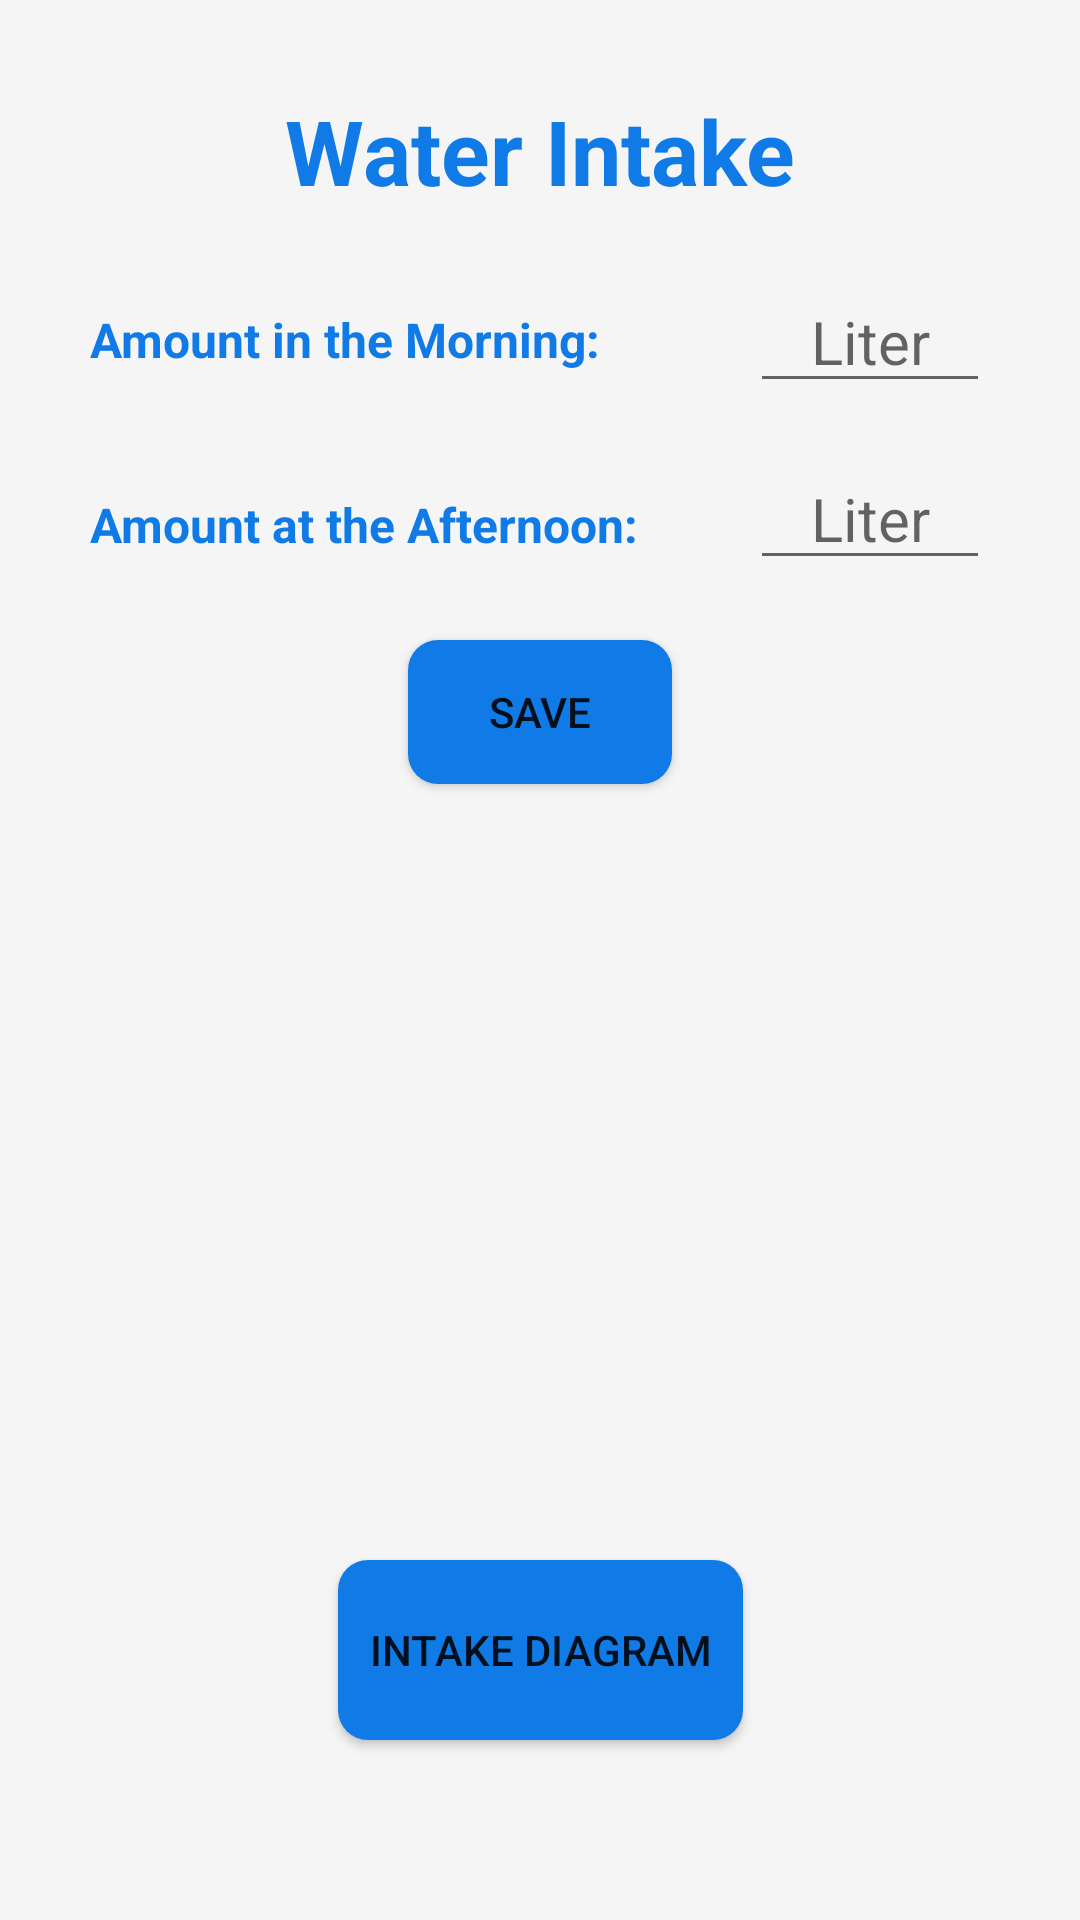

This screen was rendered from an Android layout file. Write that file and the resources it references.
<!-- AndroidManifest.xml: application theme Theme.WaterConsumption -->
<!-- res/layout/activity_main.xml -->
<?xml version="1.0" encoding="utf-8"?>
<androidx.drawerlayout.widget.DrawerLayout xmlns:android="http://schemas.android.com/apk/res/android"
    xmlns:app="http://schemas.android.com/apk/res-auto"
    xmlns:tools="http://schemas.android.com/tools"
    android:layout_width="match_parent"
    android:layout_height="match_parent"
    android:background="@color/white_smoke"
    android:id="@+id/drawer_layout"
    tools:context=".MainActivity">

    <androidx.constraintlayout.widget.ConstraintLayout
        android:layout_width="match_parent"
        android:layout_height="match_parent">


        <TextView
            android:id="@+id/textView12"
            android:layout_width="wrap_content"
            android:layout_height="wrap_content"
            android:layout_marginStart="30dp"
            android:layout_marginTop="32dp"
            android:text="Amount in the Morning:"
            android:textColor="@color/blue_azure"
            android:textSize="16sp"
            android:textStyle="bold"
            app:layout_constraintStart_toStartOf="parent"
            app:layout_constraintTop_toBottomOf="@+id/textView14" />

        <TextView
            android:id="@+id/textView13"
            android:layout_width="wrap_content"
            android:layout_height="wrap_content"
            android:layout_marginStart="30dp"
            android:layout_marginTop="40dp"
            android:text="Amount at the Afternoon:"
            android:textColor="@color/blue_azure"
            android:textSize="16sp"
            android:textStyle="bold"
            app:layout_constraintStart_toStartOf="parent"
            app:layout_constraintTop_toBottomOf="@+id/textView12" />

        <EditText
            android:id="@+id/editTextMainMorning"
            android:layout_width="80dp"
            android:layout_height="wrap_content"
            android:layout_marginTop="20dp"
            android:layout_marginEnd="30dp"
            android:ems="10"
            android:hint="Liter"
            android:inputType="numberDecimal"
            android:textAlignment="center"
            android:textColor="@color/black_night"
            android:textSize="20sp"
            app:layout_constraintEnd_toEndOf="parent"
            app:layout_constraintTop_toBottomOf="@+id/textView14" />

        <EditText
            android:id="@+id/editTextMainAfternoon"
            android:layout_width="80dp"
            android:layout_height="wrap_content"
            android:layout_marginTop="15dp"
            android:layout_marginEnd="30dp"
            android:ems="10"
            android:hint="Liter"
            android:inputType="numberDecimal"
            android:textAlignment="center"
            android:textColor="@color/black_night"
            android:textSize="20sp"
            app:layout_constraintEnd_toEndOf="parent"
            app:layout_constraintTop_toBottomOf="@+id/editTextMainMorning" />

        <TextView
            android:id="@+id/textView14"
            android:layout_width="wrap_content"
            android:layout_height="wrap_content"
            android:layout_marginTop="30dp"
            android:text="Water Intake"
            android:textColor="@color/blue_azure"
            android:textSize="30sp"
            android:textStyle="bold"
            app:layout_constraintEnd_toEndOf="parent"
            app:layout_constraintStart_toStartOf="parent"
            app:layout_constraintTop_toTopOf="parent" />

        <Button
            android:id="@+id/bttnMainSave"
            android:layout_width="wrap_content"
            android:layout_height="wrap_content"
            android:layout_marginTop="20dp"
            android:text="Save"
            android:background="@drawable/button_reset"
            android:backgroundTint="@null"
            app:layout_constraintEnd_toEndOf="parent"
            app:layout_constraintStart_toStartOf="parent"
            app:layout_constraintTop_toBottomOf="@+id/editTextMainAfternoon" />

        <Button
            android:id="@+id/bttnStatistics"
            android:layout_width="135dp"
            android:layout_height="60dp"
            android:layout_marginBottom="60dp"
            android:text="Intake Diagram"
            android:backgroundTint="@null"
            android:background="@drawable/button_reset"
            android:onClick="onDiagramClicked"
            app:layout_constraintBottom_toBottomOf="parent"
            app:layout_constraintEnd_toEndOf="parent"
            app:layout_constraintStart_toStartOf="parent" />


    </androidx.constraintlayout.widget.ConstraintLayout>


    <com.google.android.material.navigation.NavigationView
        android:layout_width="wrap_content"
        android:layout_height="match_parent"
        android:id="@+id/navigationView"
        app:headerLayout="@layout/main_drawer_header"
        app:menu="@menu/main_drawer_menu"
        android:fitsSystemWindows="true"
        android:layout_gravity="start">

    </com.google.android.material.navigation.NavigationView>


</androidx.drawerlayout.widget.DrawerLayout>
<!-- res/layout/main_drawer_header.xml (included above) -->
<?xml version="1.0" encoding="utf-8"?>
<LinearLayout xmlns:android="http://schemas.android.com/apk/res/android"
    android:layout_width="match_parent"
    android:layout_height="200dp"
    android:background="@color/white_smoke"
    android:padding="20dp"
    android:orientation="vertical">

    <ImageView
        android:id="@+id/imageView2"
        android:layout_width="120dp"
        android:layout_height="120dp"
        android:layout_gravity="center"
        android:src="@drawable/water" />

    <TextView
        android:layout_width="wrap_content"
        android:layout_height="wrap_content"
        android:paddingTop="10dp"
        android:text="WATER CONSUMPTION"
        android:layout_gravity="center"
        android:textSize="18sp"
        android:textColor="@color/blue_azure"
        android:textStyle="bold"/>

</LinearLayout>
<!-- resources referenced by this layout -->
<resources>
  <color name="black_night">#FF0E0E0E</color>
  <color name="blue_azure">#FF107BE6</color>
  <color name="white_smoke">#FFF5F5F5</color>
  <!-- drawable button_reset (drawable) -->
  <?xml version="1.0" encoding="utf-8"?>
  <shape xmlns:android="http://schemas.android.com/apk/res/android">
  
      <solid android:color="@color/blue_azure"/>
      <corners android:radius="10dp"/>
  
  </shape>
  <!-- drawable water (drawable) -->
  <vector xmlns:android="http://schemas.android.com/apk/res/android"
      xmlns:aapt="http://schemas.android.com/aapt"
      android:width="512dp"
      android:height="512dp"
      android:viewportWidth="512"
      android:viewportHeight="512">
    <path
        android:pathData="M427.97,123L247.29,123a31.36,31.36 0,0 0,-2.49 -4.85c-0.16,-0.26 -0.32,-0.65 -0.5,-0.9l-71.19,-99.89A10.16,10.16 0,0 0,164.98 13h-0.01a10.1,10.1 0,0 0,-8.13 4.29l-71.19,99.5c-0.19,0.26 -0.36,0.56 -0.52,0.83 -14.96,25.8 -14.73,57.12 0.63,83.77a91.88,91.88 0,0 0,79.22 46.21h0.37l28.02,207.98A50.27,50.27 0,0 0,242.92 499h102.06a50.26,50.26 0,0 0,49.55 -43.43l43.35,-321.68a9.51,9.51 0,0 0,-2.38 -7.69,9.8 9.8,0 0,0 -7.53,-3.2ZM103.09,191.42c-11.83,-20.54 -12.15,-43.6 -0.88,-63.34l62.76,-87.67 62.79,87.95c11.23,19.58 10.94,42.51 -0.82,62.98a71.04,71.04 0,0 1,-123.84 0.08ZM374.71,452.9a30.2,30.2 0,0 1,-29.73 26.1h-102.06a30.2,30.2 0,0 1,-29.73 -26.1l-23.07,-171.19c9.85,1.28 16.08,4.23 23.01,7.54 9.99,4.78 21.31,10.18 42.85,10.18s32.86,-5.42 42.85,-10.2c9.24,-4.42 17.22,-8.24 34.22,-8.24s24.98,3.82 34.22,8.23c7.45,3.56 15.64,7.53 28.25,9.29ZM398.18,278.9c-9.44,-1.33 -15.54,-4.36 -22.3,-7.59 -9.99,-4.78 -21.31,-10.26 -42.85,-10.26s-32.86,5.38 -42.85,10.16c-9.24,4.42 -17.22,8.22 -34.22,8.22S231,275.61 221.76,271.2c-8.59,-4.11 -18.17,-8.69 -34.38,-9.89l-2.16,-16.03a92,92 0,0 0,59.06 -43.72C254.91,183.04 258.23,162 254.22,143h162.31Z">
      <aapt:attr name="android:fillColor">
        <gradient 
            android:startX="256.03"
            android:startY="12"
            android:endX="256.03"
            android:endY="499.33"
            android:type="linear">
          <item android:offset="0" android:color="#FF00EFD1"/>
          <item android:offset="1" android:color="#FF00ACEA"/>
        </gradient>
      </aapt:attr>
    </path>
    <path
        android:pathData="M217.64,157.17a10,10 0,0 0,-20 0,33.24 33.24,0 0,1 -33.2,33.2 10,10 0,0 0,0 20,53.26 53.26,0 0,0 53.2,-53.2Z">
    </path>
  </vector>
  <style name="Theme.WaterConsumption" parent="Theme.MaterialComponents.DayNight.DarkActionBar">
          
          <item name="colorPrimary">@color/blue_azure</item>
          <item name="colorPrimaryVariant">@color/blue_polynesian</item>
          <item name="colorOnPrimary">@color/white_smoke</item>
          
          <item name="colorSecondary">@color/orange_tangerine</item>
          <item name="colorSecondaryVariant">@color/orange_tangerine</item>
          <item name="colorOnSecondary">@color/black_night</item>
          
          <item name="android:statusBarColor">?attr/colorPrimaryVariant</item>
          
      </style>
  <color name="blue_polynesian">#FF0A5096</color>
  <color name="orange_tangerine">#FFE57A10</color>
</resources>
